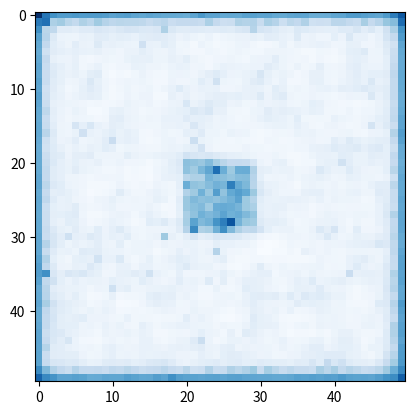

Reproduce this figure in Python.
from scipy.signal import correlate2d
import numpy as np
import math
import matplotlib.pyplot as plt

def add_island(array, dim, height=0.1):
    dim = dim // 2
    arr_len = len(array) // 2
    for i in range(arr_len - dim, arr_len + dim):
        for ii in range(arr_len - dim, arr_len + dim):
            array[i][ii] += height

class reaction_diffusion:
    """
    This is a standard implementation of a reaction-diffusion model, some of the code is pulled from the
    "Think Complexity" book. This model uses a rectangular grid, or if using a different kernel, can
    simulate using a hexagonal grid.
    """
    def __init__(self, dim, island_dim=10, diff_rate_a=0.5, diff_rate_b=0.25, feed_rate=0.035, kill_rate=0.057, noise=0.1):
        self.diff_rate_a = diff_rate_a
        self.diff_rate_b = diff_rate_b
        self.feed_rate = feed_rate
        self.kill_rate = kill_rate
        self.array1 = np.ones((dim, dim))
        self.array2 = noise * np.random.random((dim, dim))
        add_island(self.array2, island_dim)
        self.kernel = np.array([[0, 0.25, 0],
                                [0.25,-1, 0.25],
                                [0, 0.25, 0]])
        # self.kernel = np.array([[0, 0.167, 0.167],
        #                         [0.167,-1, 0.167],
        #                         [0, 0.167, 0.167]])

    def step(self):
        a1 = self.array1
        a2 = self.array2
        c1 = correlate2d(a1, self.kernel, mode='same')
        c2 = correlate2d(a2, self.kernel, mode='same')

        reaction = a1 * a2**2
        self.array1 += self.diff_rate_a * c1 - reaction + self.feed_rate * (1 - a1)
        self.array2 += self.diff_rate_b * c2 + reaction - (self.feed_rate + self.kill_rate) * a2

class token_reaction_diffusion:
    """
    This model is implemented to use tokens. The implementation is based on my (Yehya) interpretation
    of the paper we are basing the project off of. There are the reaction-diffusion arrays, but there
    is also an underlying token array. Using a custom implementation of correlate2d, the reaction-diffusion
    model operated on whatever kernel is specified by the token array. The tokens also move around, according 
    to a kernel.
    """
    def __init__(self, dim, island_dim=10, diff_rate_a=0.5, diff_rate_b=0.25, feed_rate=0.035, kill_rate=0.057, noise=0.1, token_range=2):
        self.diff_rate_a = diff_rate_a
        self.diff_rate_b = diff_rate_b
        self.feed_rate = feed_rate
        self.kill_rate = kill_rate
        self.token_range = token_range
        self.array1 = np.ones((dim, dim))
        self.array2 = noise * np.random.random((dim, dim))
        add_island(self.array2, island_dim)
        self.token_array = ((np.array(np.random.random((dim, dim)) * 10, dtype=int)) % token_range)
        self.kernel_list = [np.array([[0, 0.25, 0],
                                      [0.25,-1, 0.25],
                                      [0, 0.25, 0]], dtype=float),
                                    
                            np.array([[0, 0, 0.125, 0, 0],
                                      [0, 0, 0.125, 0, 0],
                                      [0.125, 0.125, -1, 0.125, 0.125],
                                      [0, 0, 0.125, 0, 0],
                                      [0, 0, 0.125, 0, 0]], dtype=float),
                                    
                            np.array([[0, 0, 0, 0.083, 0, 0, 0],
                                      [0, 0, 0, 0.083, 0, 0, 0],
                                      [0, 0, 0, 0.083, 0, 0, 0],
                                      [0.083, 0.083, 0.083, 1, 0.083, 0.083, 0.083],
                                      [0, 0, 0, 0.083, 0, 0, 0],
                                      [0, 0, 0, 0.083, 0, 0, 0],
                                      [0, 0, 0, 0.083, 0, 0, 0]], dtype=float)]
        # self.kernel_list = [np.array([[0, 0.25, 0],
        #                               [0.25,-1, 0.25],
        #                               [0, 0.25, 0]], dtype=float),
                                    
        #                     np.array([[0, 0.125, 0],
        #                               [0.125,-1, 0.125],
        #                               [0, 0.125, 0]], dtype=float),
                                    
        #                     np.array([[0, 0.083, 0],
        #                               [0.083,-1, 0.083],
        #                               [0, 0.083, 0]], dtype=float)]

    def var_correlate2d(self, array, kernel_list, token_array):
        array_len = len(array)
        result = np.ones_like(array, dtype=float)

        idx_row = 0
        while (idx_row <= array_len - 1):
            idx_col = 0
            while (idx_col <= array_len - 1):
                # print("kernel index: ", int(token_array[idx_row][idx_col]))
                idx = int(token_array[idx_row][idx_col])
                kernel = kernel_list[idx]
                half_kernel = len(kernel) // 2

                # l:left, r:right, t:top, b:bottom
                hk = half_kernel
                hkl = half_kernel
                hkr = half_kernel
                hkt = half_kernel
                hkb = half_kernel
                if idx_col < hkl:
                    hkl = idx_col
                if (array_len - idx_col - 1) < hkr:
                    hkr = array_len - (idx_col + 1)
                if idx_row < hkt:
                    hkt = idx_row
                if (array_len - idx_row - 1) < hkb:
                    hkb = array_len - (idx_row + 1)
                temp_kernel = np.array([i[hk-hkl:hk+hkr+1] for i in kernel[hk-hkt:hk+hkb+1]], dtype=float)

                # print(idx_row, idx_col, temp_kernel.shape, np.array([i[idx_col-hkl:idx_col+hkr+1] for i in array[idx_row-hkt:idx_row+hkb+1]], dtype=float).shape)
                # if (idx_row == 4) and (idx_col == 4):
                #     window = np.array([i[idx_col-hkl:idx_col+hkr+1] for i in array[idx_row-hkt:idx_row+hkb+1]])
                #     print(window)
                #     print((temp_kernel))
                #     print(window*kernel)
                #     print(sum(sum(window*kernel)))
                #     # print(result)
                #     # return
                val = sum(sum(np.array([i[idx_col-hkl:idx_col+hkr+1] for i in array[idx_row-hkt:idx_row+hkb+1]], dtype=float) * temp_kernel))
                result[idx_row][idx_col] = val

                idx_col += 1
            idx_row += 1

        # Applying kernel to the token array
        kernel = np.array([[0, 0.25, 0],
                        [0.25,-1, 0.25],
                        [0, 0.25, 0]])

        new_token_array = correlate2d(token_array, kernel, mode='same')
        return result, new_token_array

    def step(self):
        a1 = self.array1
        a2 = self.array2
        c1, self.token_array = self.var_correlate2d(a1, self.kernel_list, self.token_array)
        c2, self.token_array = self.var_correlate2d(a2, self.kernel_list, self.token_array)
        self.token_array = np.array([[int(ii % self.token_range) for ii in i] for i in self.token_array])
        # self.token_array = np.array([[(0 if ii >= self.token_range else ii) for ii in i] for i in self.token_array])


        reaction = a1 * a2**2
        self.array1 += self.diff_rate_a * c1 - reaction + self.feed_rate * (1 - a1)
        self.array2 += self.diff_rate_b * c2 + reaction - (self.feed_rate + self.kill_rate) * a2


# a = reaction_diffusion(300, diff_rate_a=0.5, diff_rate_b=0.25, feed_rate=0.02, kill_rate=0.05, noise=0.1)
# for i in range(1500):
#     a.step()
# # plt.imshow(a.array1, cmap='Greys')
# plt.imshow(a.array2 - a.array1, cmap='Blues')
# plt.show()

# Reaction diffusion presentation using tokens
a = token_reaction_diffusion(50)
for i in range (5):
    print(a.token_array)
    print(a.array1)
    a.step()
# print(a.token_array)
plt.imshow(a.array2 - a.array1, cmap='Blues')
plt.show()

# reaction diffusion presentation without tokens
# a = reaction_diffusion(50)
# for i in range(200):
#     a.step()
# # print(a.token_array)
# plt.imshow(a.array2 - a.array1, cmap='Blues')
# plt.show()